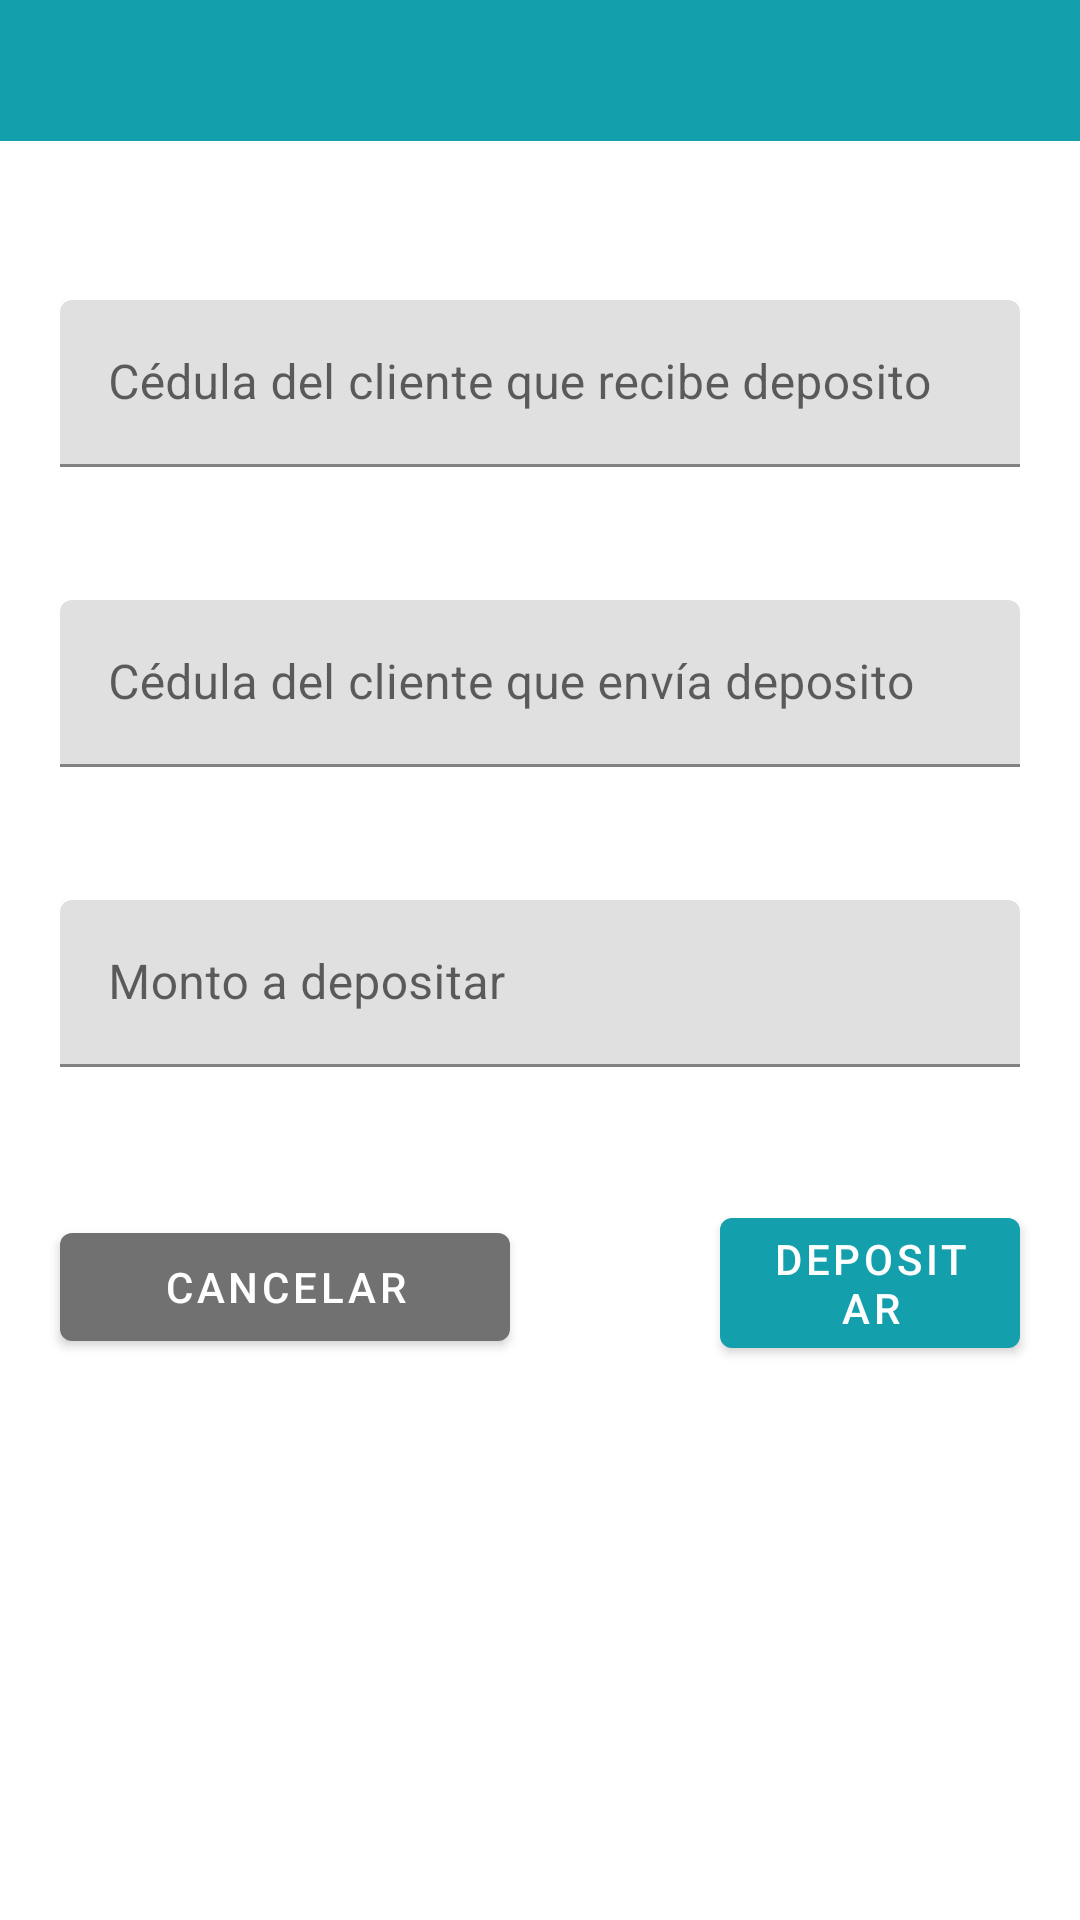

Produce the Android XML layout that renders to this screen, including the resource entries it uses.
<!-- AndroidManifest.xml: application theme Theme.WpossBank -->
<!-- res/layout/activity_deposit.xml -->
<?xml version="1.0" encoding="utf-8"?>
<androidx.drawerlayout.widget.DrawerLayout xmlns:android="http://schemas.android.com/apk/res/android"
    xmlns:app="http://schemas.android.com/apk/res-auto"
    xmlns:tools="http://schemas.android.com/tools"
    android:layout_width="match_parent"
    android:layout_height="match_parent"
    tools:context=".views.deposit"
    android:id="@+id/layout_drawer">

    <LinearLayout
        android:layout_width="match_parent"
        android:layout_height="wrap_content"
        tools:ignore="MissingConstraints">
        <include layout="@layout/toolbar"></include>
    </LinearLayout>



    <androidx.constraintlayout.widget.ConstraintLayout
        android:layout_width="match_parent"
        android:layout_height="wrap_content">

    <com.google.android.material.textfield.TextInputLayout

        android:layout_width="match_parent"
        android:layout_height="wrap_content"
        android:layout_marginStart="20dp"
        android:layout_marginLeft="20dp"
        android:layout_marginTop="100dp"
        android:layout_marginEnd="20dp"
        android:layout_marginRight="20dp"
        app:layout_constraintEnd_toEndOf="parent"
        app:layout_constraintStart_toStartOf="parent"
        app:layout_constraintTop_toTopOf="parent">

        <com.google.android.material.textfield.TextInputEditText
            android:id="@+id/txt_depositreceive"
            android:layout_width="match_parent"
            android:layout_height="wrap_content"
            android:hint="@string/str_depositreceive"
            android:inputType="number">

        </com.google.android.material.textfield.TextInputEditText>
    </com.google.android.material.textfield.TextInputLayout>




    <com.google.android.material.textfield.TextInputLayout

        android:layout_width="match_parent"
        android:layout_height="wrap_content"
        android:layout_marginStart="20dp"
        android:layout_marginLeft="20dp"
        android:layout_marginTop="200dp"
        android:layout_marginEnd="20dp"
        android:layout_marginRight="20dp"
        app:layout_constraintEnd_toEndOf="parent"
        app:layout_constraintStart_toStartOf="parent"
        app:layout_constraintTop_toTopOf="parent">

        <com.google.android.material.textfield.TextInputEditText
            android:id="@+id/txt_depositsend"
            android:layout_width="match_parent"
            android:layout_height="wrap_content"
            android:hint="@string/str_depositsend"
            android:inputType="number">

        </com.google.android.material.textfield.TextInputEditText>
    </com.google.android.material.textfield.TextInputLayout>




    <com.google.android.material.textfield.TextInputLayout

        android:layout_width="match_parent"
        android:layout_height="wrap_content"
        android:layout_marginStart="20dp"
        android:layout_marginLeft="20dp"
        android:layout_marginTop="300dp"
        android:layout_marginEnd="20dp"
        android:layout_marginRight="20dp"
        app:layout_constraintEnd_toEndOf="parent"
        app:layout_constraintStart_toStartOf="parent"
        app:layout_constraintTop_toTopOf="parent">

        <com.google.android.material.textfield.TextInputEditText
            android:id="@+id/txt_depositamount"
            android:layout_width="match_parent"
            android:layout_height="wrap_content"
            android:hint="@string/str_depositamount"
            android:inputType="number">

        </com.google.android.material.textfield.TextInputEditText>
    </com.google.android.material.textfield.TextInputLayout>


        <com.google.android.material.button.MaterialButton
            style="@style/TextAppearance.MaterialComponents.Button"
            android:layout_width="150dp"
            android:layout_height="wrap_content"
            android:layout_marginStart="20dp"
            android:layout_marginLeft="40dp"
            android:layout_marginTop="405dp"
            android:onClick="cancel"
            android:text="@string/str_dialogcancel"
            android:textColor="@color/white"
            app:backgroundTint="@color/gray_200"
            app:layout_constraintStart_toStartOf="parent"
            app:layout_constraintTop_toTopOf="parent"
            tools:ignore="MissingConstraints">

        </com.google.android.material.button.MaterialButton>


        <com.google.android.material.button.MaterialButton
            style="@style/TextAppearance.MaterialComponents.Button"
            android:layout_width="match_parent"
            android:layout_height="wrap_content"
            android:layout_marginStart="240dp"
            android:layout_marginLeft="250dp"
            android:layout_marginTop="400dp"
            android:layout_marginEnd="20dp"
            android:layout_marginRight="20dp"
            android:onClick="makeDeposit"
            android:text="@string/str_depositbtn"
            android:textColor="@color/white"
            app:layout_constraintEnd_toEndOf="parent"
            app:layout_constraintStart_toStartOf="parent"
            app:layout_constraintTop_toTopOf="parent">

        </com.google.android.material.button.MaterialButton>
    </androidx.constraintlayout.widget.ConstraintLayout>
</androidx.drawerlayout.widget.DrawerLayout>
<!-- res/layout/toolbar.xml (included above) -->
<?xml version="1.0" encoding="utf-8"?>
<LinearLayout xmlns:android="http://schemas.android.com/apk/res/android"
    xmlns:app="http://schemas.android.com/apk/res-auto"
    android:id="@+id/toolbar"
    android:layout_width="match_parent"
    android:layout_height="wrap_content"
    android:background="@color/blue_100"
    app:titleTextColor="@color/white">
    <RelativeLayout
        android:layout_width="match_parent"
        android:layout_height="wrap_content"
        android:padding="10dp">

        <TextView
            android:id="@+id/tb_title"
            android:layout_width="match_parent"
            android:layout_height="wrap_content"
            android:gravity="center"
            android:textColor="@color/white"
            android:textSize="20dp">

        </TextView>

    </RelativeLayout>

</LinearLayout>
<!-- resources referenced by this layout -->
<resources>
  <color name="blue_100">#139fac</color>
  <color name="gray_200">#717171</color>
  <color name="white">#FFFFFFFF</color>
  <string name="str_depositamount">Monto a depositar</string>
  <string name="str_depositbtn">Depositar</string>
  <string name="str_depositreceive">Cédula del cliente que recibe deposito</string>
  <string name="str_depositsend">Cédula del cliente que envía deposito</string>
  <string name="str_dialogcancel">Cancelar</string>
  <style name="Theme.WpossBank" parent="Theme.MaterialComponents.Light.NoActionBar">
          
          <item name="colorPrimary">@color/blue_100</item>
          <item name="colorPrimaryVariant">@color/blue_200</item>
          <item name="colorOnPrimary">@color/white</item>
          
          <item name="colorSecondary">@color/teal_200</item>
          <item name="colorSecondaryVariant">@color/teal_700</item>
          <item name="colorOnSecondary">@color/black</item>
          
          <item name="android:statusBarColor" tools:targetApi="l">?attr/colorPrimaryVariant</item>
          
      </style>
  <color name="blue_200">#C1139FAC</color>
  <color name="teal_200">#FF03DAC5</color>
  <color name="teal_700">#FF018786</color>
  <color name="black">#FF000000</color>
</resources>
